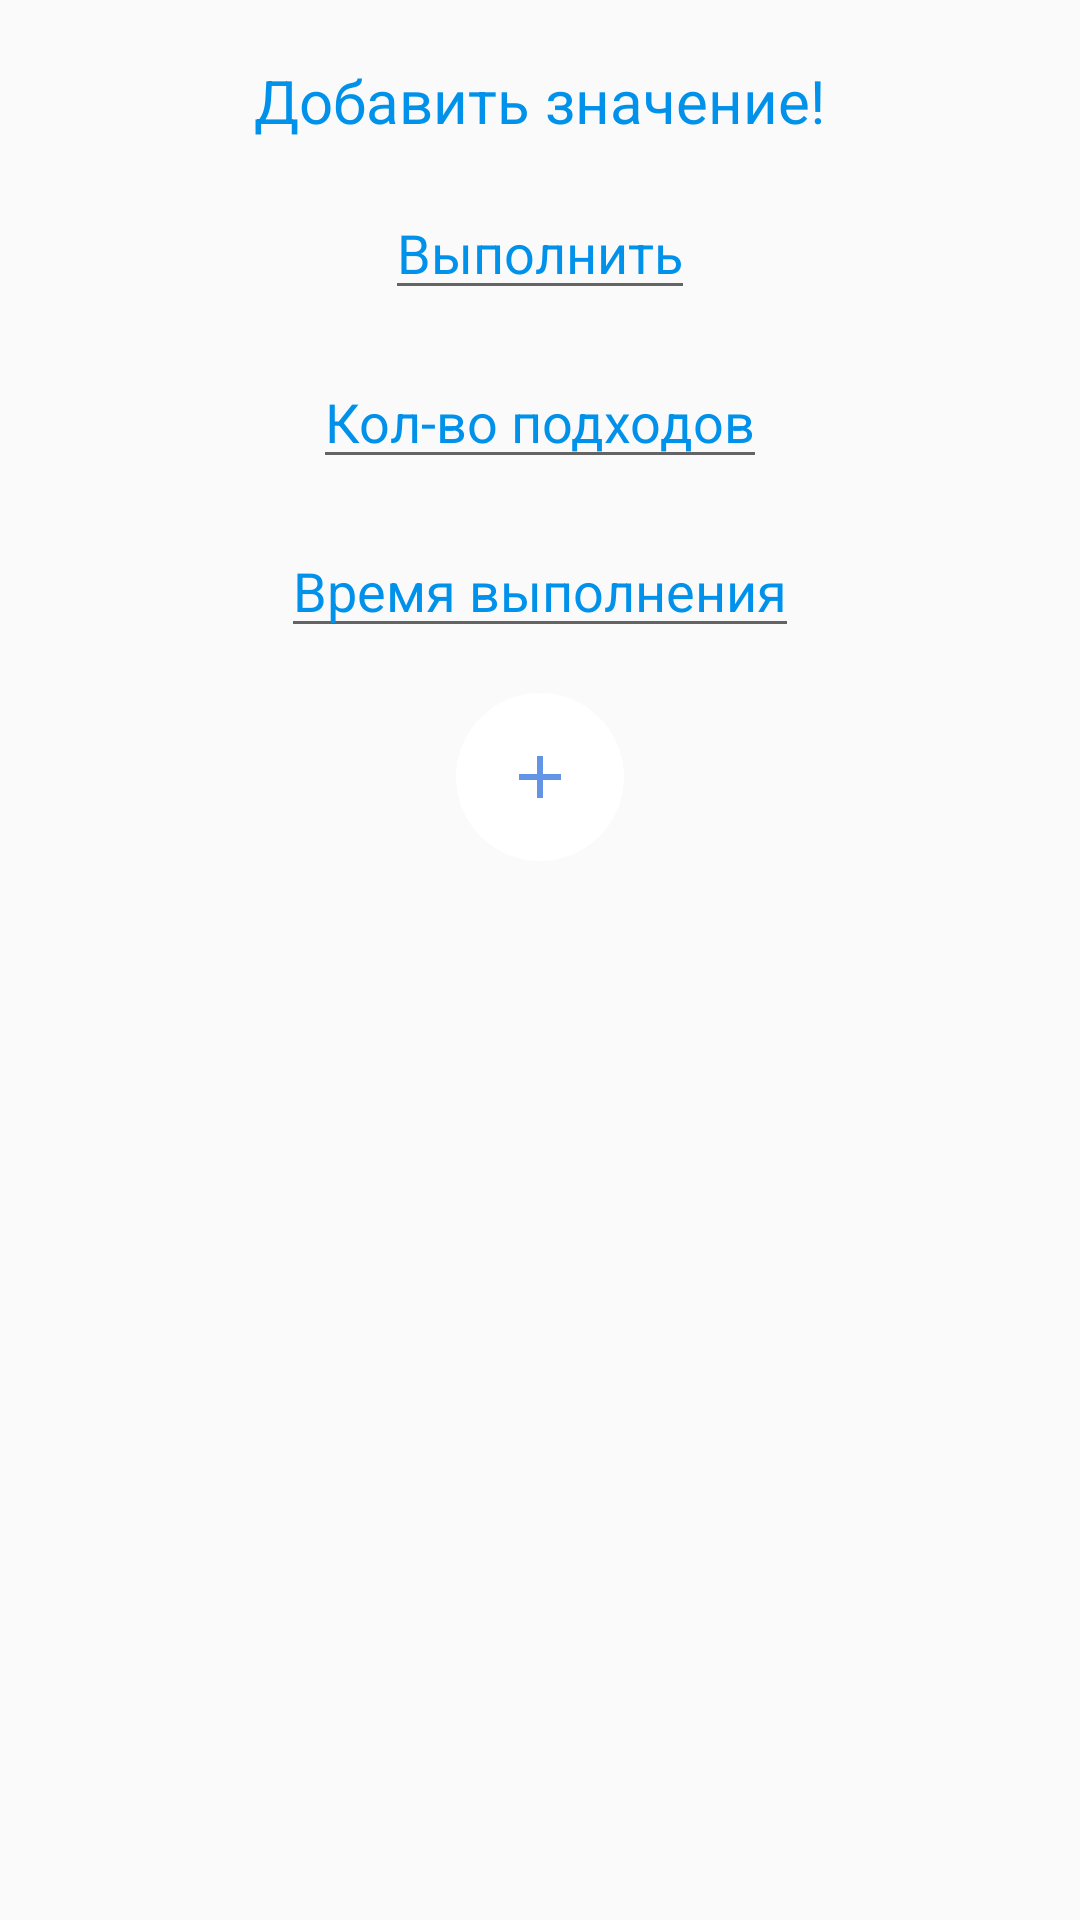

This screen was rendered from an Android layout file. Write that file and the resources it references.
<!-- AndroidManifest.xml: application theme AppTheme -->
<!-- res/layout/push_add_loop.xml -->
<?xml version="1.0" encoding="utf-8"?>
<FrameLayout
    android:orientation="vertical"
    xmlns:android="http://schemas.android.com/apk/res/android"
    xmlns:app="http://schemas.android.com/apk/res-auto"
    xmlns:tools="http://schemas.android.com/tools"
    android:layout_width="match_parent"
    android:layout_height="wrap_content">

    <LinearLayout
        android:background="@drawable/bg_for_sheet"
        android:orientation="vertical"
        android:layout_width="match_parent"
        android:layout_height="match_parent">

        <TextView
            android:layout_gravity="center"
            android:id="@+id/textView4"
            android:layout_width="wrap_content"
            android:layout_height="wrap_content"
            android:layout_marginTop="20dp"
            android:text="Добавить значение!"
            android:textColor="@color/md_light_blue_A700"
            android:textSize="20dp"/>

        <LinearLayout
            android:orientation="vertical"
            android:layout_width="match_parent"
            android:layout_height="wrap_content">

                <EditText
                    android:layout_marginTop="15dp"
                    android:id="@+id/bs_add_loop"
                    android:layout_width="wrap_content"
                    android:layout_height="wrap_content"
                    android:layout_gravity="center"
                    android:textColorHint="@color/md_light_blue_A700"
                    android:hint="Выполнить"
                    android:textColor="@color/md_light_blue_A700"/>

                <EditText
                    android:id="@+id/bs_add_count"
                    android:layout_width="wrap_content"
                    android:layout_marginTop="15dp"
                    android:layout_height="wrap_content"
                    android:layout_gravity="center"
                    android:textColorHint="@color/md_light_blue_A700"
                    android:hint="Кол-во подходов"
                    android:textColor="@color/md_light_blue_A700"/>

                <EditText
                    android:id="@+id/bs_add_time"
                    android:layout_width="wrap_content"
                    android:layout_height="wrap_content"
                    android:layout_marginTop="15dp"
                    android:layout_gravity="center"
                    android:textColorHint="@color/md_light_blue_A700"
                    android:hint="Время выполнения"
                    android:textColor="@color/md_light_blue_A700"/>

            <com.google.android.material.floatingactionbutton.FloatingActionButton
                android:id="@+id/bs_btn_save_add_task"
                android:layout_width="wrap_content"
                android:layout_height="wrap_content"
                android:backgroundTint="#fff"
                android:layout_marginBottom="40dp"
                android:layout_marginTop="15dp"
                android:layout_gravity="center"
                android:src="@drawable/ic_add"
                app:borderWidth="0dp"
                app:elevation="0dp"/>

        </LinearLayout>

    </LinearLayout>

    </FrameLayout>
<!-- resources referenced by this layout -->
<resources>
  <color name="md_light_blue_A700">#0091EA</color>
  <!-- drawable ic_add (drawable) -->
  <vector xmlns:android="http://schemas.android.com/apk/res/android"
          android:width="24dp"
          android:height="24dp"
          android:viewportWidth="24.0"
          android:viewportHeight="24.0">
      <path
          android:fillColor="#6394E6"
          android:pathData="M19,13h-6v6h-2v-6H5v-2h6V5h2v6h6v2z"/>
  </vector>
  <style name="AppTheme" parent="Theme.AppCompat.Light.NoActionBar">
          
          <item name="colorPrimary">@color/colorPrimary</item>
          <item name="colorPrimaryDark">@color/md_light_blue_A700</item>
          <item name="colorAccent">@color/colorAccent</item>
          <item name="colorControlActivated">@color/md_light_blue_A700</item>
      </style>
  <color name="colorPrimary">#6200EE</color>
  <color name="colorAccent">#03DAC5</color>
</resources>
